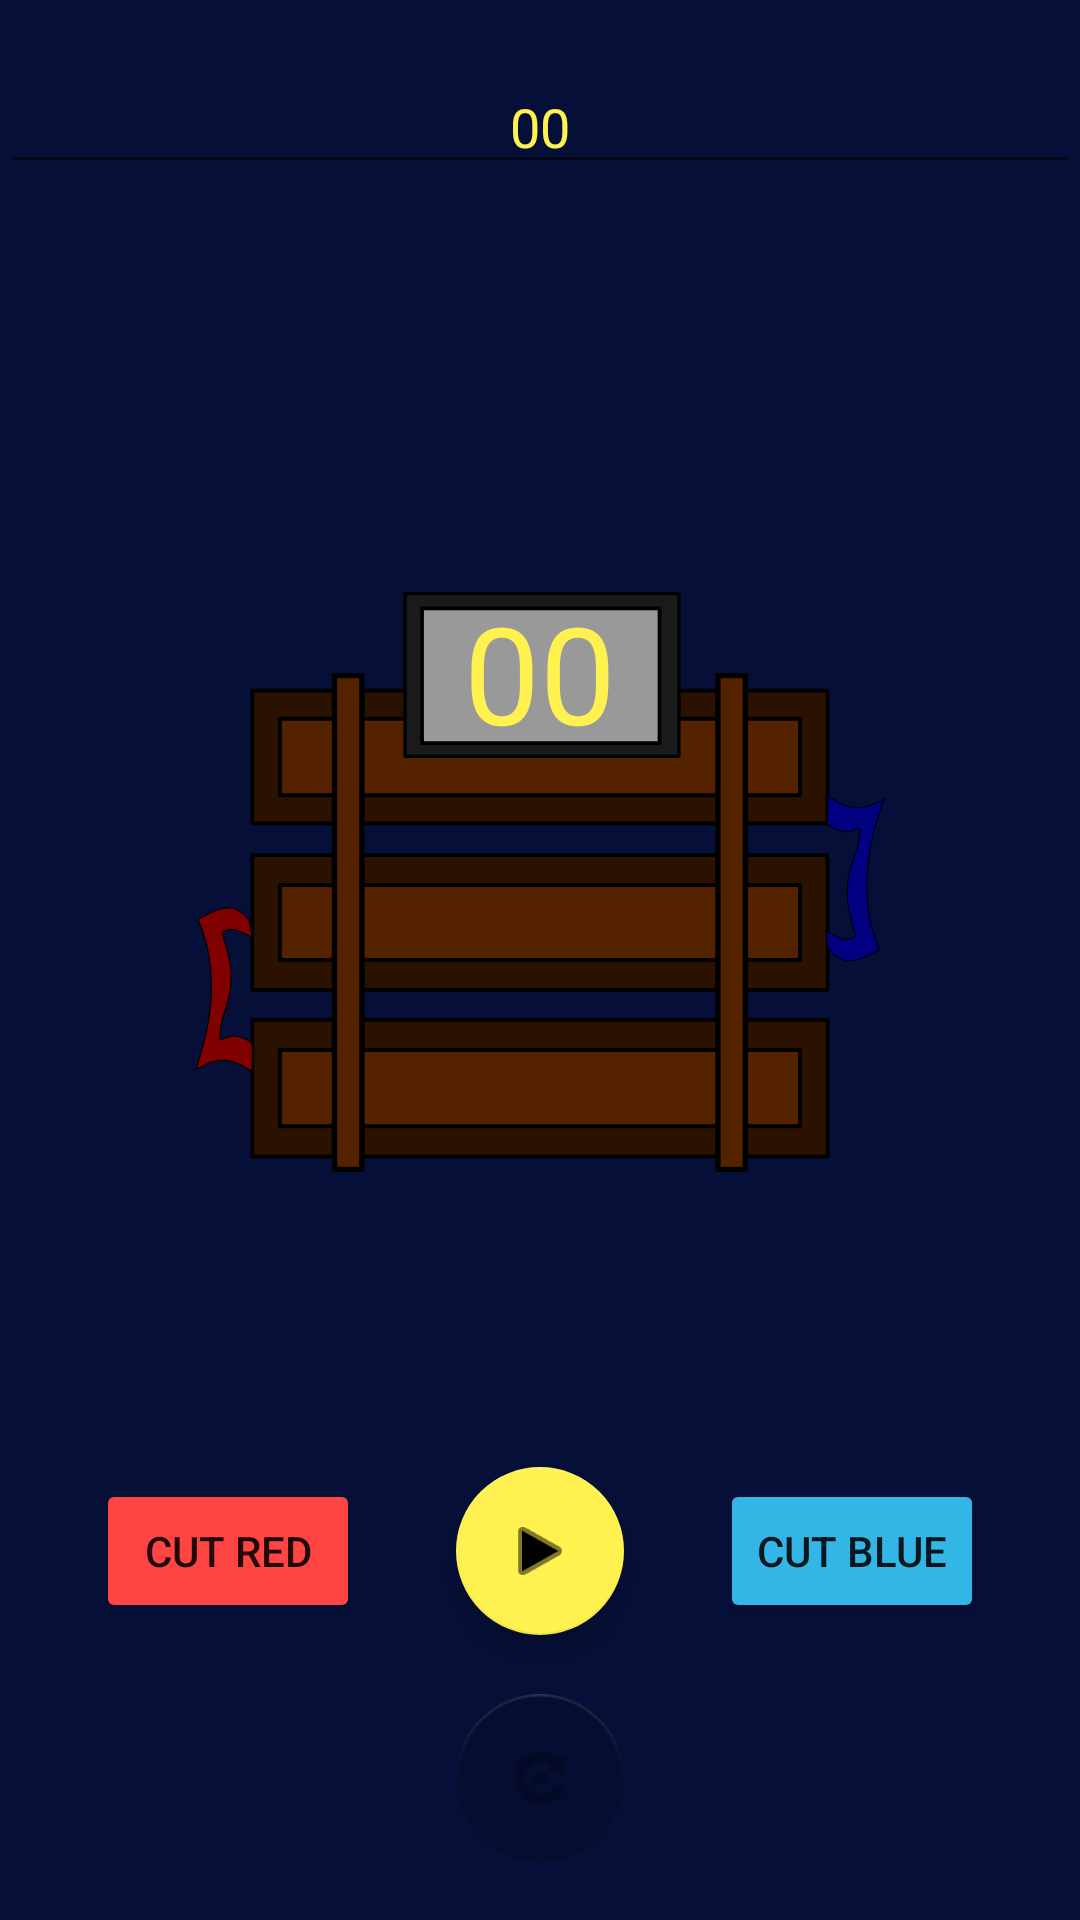

Here is an Android app screen rendered from its layout file. Give the layout XML and the strings, colors and styles it references.
<!-- AndroidManifest.xml: application theme Theme.41FunApp -->
<!-- res/layout/fragment_timer.xml -->
<?xml version="1.0" encoding="utf-8"?>
<layout xmlns:android="http://schemas.android.com/apk/res/android"
    xmlns:tools="http://schemas.android.com/tools"
    xmlns:app="http://schemas.android.com/apk/res-auto">

    <data>

    </data>

    <androidx.constraintlayout.widget.ConstraintLayout
        android:layout_width="match_parent"
        android:layout_height="match_parent"
        tools:context=".ui.TimerFragment"
        android:background="@color/SI_DeepPurple">

        <TableRow
            android:id="@+id/row_1"
            android:layout_height="wrap_content"
            android:layout_width="0dp"
            app:layout_constraintStart_toStartOf="parent"
            app:layout_constraintEnd_toEndOf="parent"
            app:layout_constraintTop_toTopOf="parent"
            android:layout_marginTop="20dp">


            <EditText
                android:id="@+id/seconds_input"
                android:layout_weight="1"
                android:maxLength="2"
                android:hint="00"
                android:textAlignment="center"
                android:inputType="number"
                android:textColor="@color/SI_Grey"
                android:textColorHint="@color/SI_Yellow"/>


        </TableRow>
        <androidx.constraintlayout.widget.ConstraintLayout
            android:id="@+id/row_2"
            android:layout_height="wrap_content"
            android:layout_width="0dp"
            app:layout_constraintStart_toStartOf="parent"
            app:layout_constraintEnd_toEndOf="parent"
            app:layout_constraintTop_toBottomOf="@id/row_1"
            app:layout_constraintBottom_toBottomOf="parent"
            app:layout_constraintVertical_bias="0.35">



            <ImageView
                android:id="@+id/imageView"
                android:layout_width="230dp"
                android:layout_height="200dp"
                app:layout_constraintBottom_toBottomOf="parent"
                app:layout_constraintEnd_toEndOf="parent"
                app:layout_constraintStart_toStartOf="parent"
                app:layout_constraintTop_toTopOf="parent"
                app:srcCompat="@drawable/timebomb" />



            <TextView
                android:id="@+id/seconds_tv"
                android:layout_width="0dp"
                android:layout_height="0dp"
                android:layout_weight="1"
                android:hint="00"
                android:inputType="number"
                android:maxLength="2"
                android:textAlignment="center"
                android:textColor="@color/SI_Grey"
                android:textColorHint="@color/SI_Yellow"
                android:textSize="45dp"
                app:layout_constraintBottom_toBottomOf="@+id/imageView"
                app:layout_constraintEnd_toEndOf="parent"
                app:layout_constraintHorizontal_bias="0.0"
                app:layout_constraintStart_toStartOf="parent"
                app:layout_constraintTop_toTopOf="@+id/imageView"
                app:layout_constraintVertical_bias="0.0" />


        </androidx.constraintlayout.widget.ConstraintLayout>

        <com.google.android.material.floatingactionbutton.FloatingActionButton
            android:id="@+id/timer_button"
            android:layout_width="wrap_content"
            android:layout_height="wrap_content"
            android:clickable="true"
            android:src="@android:drawable/ic_media_play"
            app:layout_constraintBottom_toBottomOf="parent"
            app:layout_constraintEnd_toEndOf="parent"
            app:layout_constraintHorizontal_bias="0.5"
            app:layout_constraintStart_toStartOf="parent"
            app:layout_constraintTop_toBottomOf="@+id/row_2"
            app:layout_constraintVertical_bias="0.5" />

        <Button
            android:id="@+id/cut_red_wire_button"
            android:layout_width="wrap_content"
            android:layout_height="wrap_content"
            android:text="CUT RED"
            android:backgroundTint="@android:color/holo_red_light"
            app:layout_constraintBottom_toBottomOf="parent"
            app:layout_constraintEnd_toStartOf="@+id/timer_button"
            app:layout_constraintStart_toStartOf="parent"
            app:layout_constraintTop_toBottomOf="@+id/row_2" />

        <Button
            android:id="@+id/cut_blue_wire_button"
            android:layout_width="wrap_content"
            android:layout_height="wrap_content"
            android:text="CUT BLUE"
            android:backgroundTint="@android:color/holo_blue_light"
            app:layout_constraintBottom_toBottomOf="parent"
            app:layout_constraintEnd_toEndOf="parent"
            app:layout_constraintStart_toEndOf="@+id/timer_button"
            app:layout_constraintTop_toBottomOf="@+id/row_2" />

        <com.google.android.material.floatingactionbutton.FloatingActionButton
            android:id="@+id/reset_button"
            android:layout_width="wrap_content"
            android:layout_height="wrap_content"
            android:clickable="true"
            android:enabled="false"
            app:layout_constraintBottom_toBottomOf="parent"
            app:layout_constraintEnd_toEndOf="parent"
            app:layout_constraintStart_toStartOf="parent"
            app:layout_constraintTop_toBottomOf="@+id/timer_button"
            app:srcCompat="@android:drawable/ic_menu_rotate" />

    </androidx.constraintlayout.widget.ConstraintLayout>
</layout>
<!-- resources referenced by this layout -->
<resources>
  <color name="SI_DeepPurple">#FF060F38</color>
  <color name="SI_Grey">#FFF2F2F2</color>
  <color name="SI_Yellow">#FFFFF250</color>
  <!-- drawable timebomb: vector/xml drawable (drawable, 3739 chars, omitted) -->
  <style name="Theme.41FunApp" parent="Theme.MaterialComponents.DayNight.NoActionBar">
          
          <item name="colorPrimary">@color/primaryColor</item>
          <item name="colorPrimaryVariant">@color/primaryDarkColor</item>
          <item name="colorOnPrimary">@color/SI_white</item>
          
          <item name="colorSecondary">@color/secondaryColor</item>
          <item name="colorSecondaryVariant">@color/secondaryDarkColor</item>
          <item name="colorOnSecondary">@color/SI_black</item>
          
          <item name="android:statusBarColor" tools:targetApi="l">?attr/colorPrimaryVariant</item>
          
      </style>
  <color name="primaryColor">#FF060f38</color>
  <color name="primaryDarkColor">#FF000014</color>
  <color name="SI_white">#FFFFFFFF</color>
  <color name="secondaryColor">#FFFFF250</color>
  <color name="secondaryDarkColor">#FFC9C00d</color>
  <color name="SI_black">#FF000000</color>
</resources>
